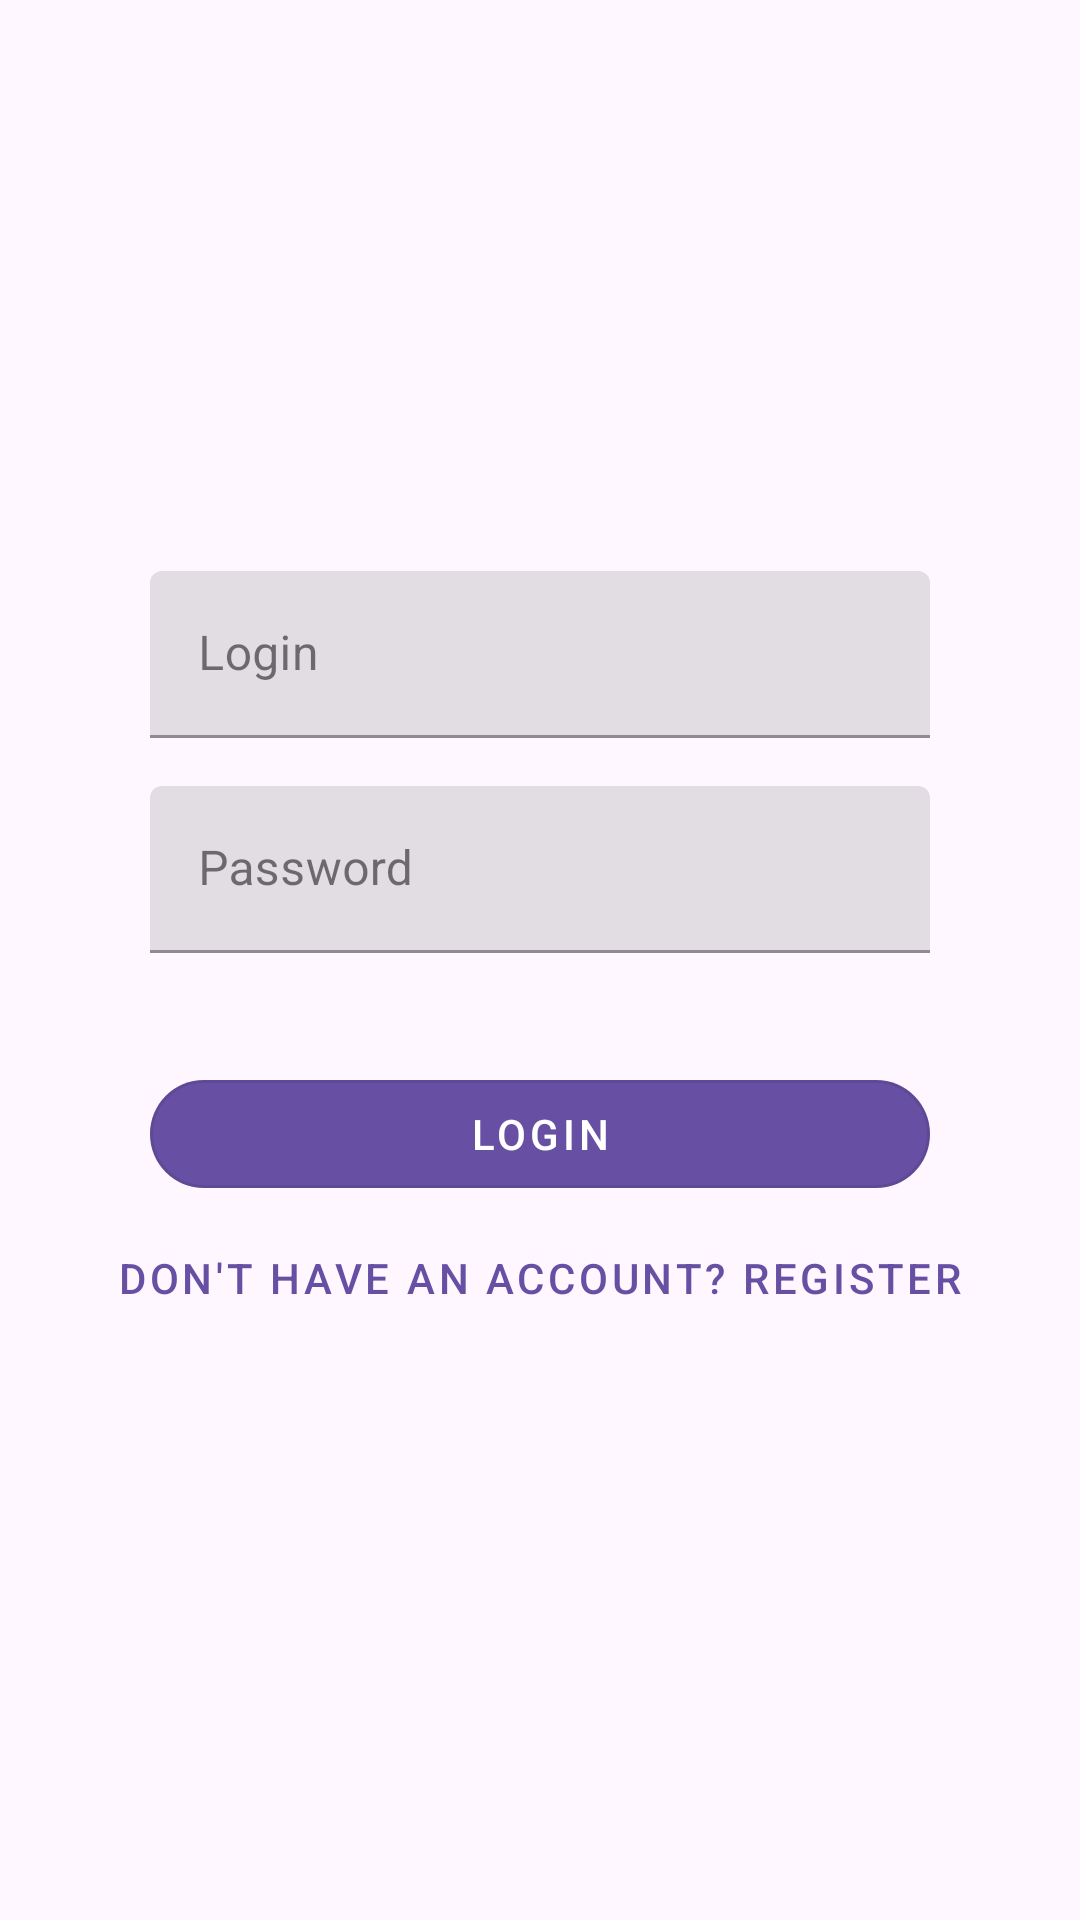

Produce the Android XML layout that renders to this screen, including the resource entries it uses.
<!-- AndroidManifest.xml: application theme Theme.NeWorkNetology -->
<!-- res/layout/fragment_sign_in.xml -->
<?xml version="1.0" encoding="utf-8"?>
<ScrollView xmlns:android="http://schemas.android.com/apk/res/android"
    xmlns:app="http://schemas.android.com/apk/res-auto"
    xmlns:tools="http://schemas.android.com/tools"
    android:layout_width="match_parent"
    android:layout_height="match_parent"
    android:fillViewport="true"
    tools:context=".screens.main.auth.SignInFragment">

    <androidx.constraintlayout.widget.ConstraintLayout
        android:layout_width="match_parent"
        android:layout_height="wrap_content">

        <com.google.android.material.textfield.TextInputLayout
            android:id="@+id/emailTextInput"
            android:layout_width="wrap_content"
            android:layout_height="wrap_content"
            android:hint="@string/field_login"
            app:endIconMode="clear_text"
            app:layout_constraintBottom_toTopOf="@id/passwordTextInput"
            app:layout_constraintEnd_toEndOf="parent"
            app:layout_constraintStart_toStartOf="parent"
            app:layout_constraintTop_toTopOf="parent"
            app:layout_constraintVertical_chainStyle="packed">

            <com.google.android.material.textfield.TextInputEditText
                android:id="@+id/loginEditText"
                android:layout_width="match_parent"
                android:layout_height="wrap_content"
                android:imeOptions="actionNext"
                android:inputType="text"
                android:lines="1" />

        </com.google.android.material.textfield.TextInputLayout>

        <com.google.android.material.textfield.TextInputLayout
            android:id="@+id/passwordTextInput"
            android:layout_width="wrap_content"
            android:layout_height="wrap_content"
            android:layout_marginTop="@dimen/middle_padding"
            android:hint="@string/field_password"
            app:endIconMode="clear_text"
            app:helperTextEnabled="true"
            app:errorEnabled="true"
            app:layout_constraintBottom_toTopOf="@id/signInButton"
            app:layout_constraintEnd_toEndOf="parent"
            app:layout_constraintStart_toStartOf="parent"
            app:layout_constraintTop_toBottomOf="@id/emailTextInput">

            <com.google.android.material.textfield.TextInputEditText
                android:id="@+id/passwordEditText"
                android:layout_width="match_parent"
                android:layout_height="wrap_content"
                android:imeOptions="actionDone"
                android:inputType="textPassword"
                android:lines="1" />

        </com.google.android.material.textfield.TextInputLayout>

        <com.google.android.material.button.MaterialButton
            android:id="@+id/signInButton"
            style="@style/LoginButton"
            android:layout_width="wrap_content"
            android:layout_height="wrap_content"
            android:layout_marginTop="@dimen/middle_padding"
            android:text="@string/action_sign_in"
            app:backgroundTint="@color/primaryColor"
            app:cornerRadius="@dimen/cornerRadiusForButton"
            app:layout_constraintBottom_toTopOf="@id/signUpButton"
            app:layout_constraintEnd_toEndOf="parent"
            app:layout_constraintStart_toStartOf="parent"
            app:layout_constraintTop_toBottomOf="@id/passwordTextInput" />

        <com.google.android.material.button.MaterialButton
            android:id="@+id/signUpButton"
            style="@style/CreateAccountButton"
            android:layout_width="wrap_content"
            android:layout_height="wrap_content"
            android:text="@string/don_t_have_an_account_register"
            app:layout_constraintBottom_toBottomOf="parent"
            app:layout_constraintEnd_toEndOf="parent"
            app:layout_constraintStart_toStartOf="parent"
            app:layout_constraintTop_toBottomOf="@id/signInButton" />

        <ProgressBar
            android:id="@+id/progressBar"
            android:layout_width="wrap_content"
            android:layout_height="wrap_content"
            android:visibility="gone"
            app:layout_constraintEnd_toEndOf="parent"
            app:layout_constraintStart_toStartOf="parent"
            app:layout_constraintTop_toBottomOf="@id/signUpButton" />

    </androidx.constraintlayout.widget.ConstraintLayout>

</ScrollView>
<!-- resources referenced by this layout -->
<resources>
  <color name="primaryColor">#6750A4</color>
  <dimen name="cornerRadiusForButton">22dp</dimen>
  <dimen name="middle_padding">16dp</dimen>
  <string name="action_sign_in">Login</string>
  <string name="don_t_have_an_account_register">Don\'t have an account? Register</string>
  <string name="field_login">Login</string>
  <string name="field_password">Password</string>
  <style name="CreateAccountButton" parent="Widget.MaterialComponents.Button.TextButton">
          <item name="android:minWidth">@dimen/minWidthComponents</item>
          <item name="android:textColor">@color/primaryColor</item>
      </style>
  <style name="LoginButton" parent="Widget.MaterialComponents.Button.OutlinedButton">
          <item name="android:minWidth">@dimen/minWidthComponents</item>
          <item name="android:textColor">@color/white</item>
      </style>
  <style name="Theme.NeWorkNetology" parent="Theme.Material3.DayNight.NoActionBar">
          <item name="textInputStyle">@style/GlobalTextInputStyle</item>
      </style>
  <dimen name="minWidthComponents">260dp</dimen>
  <color name="white">#FFFFFFFF</color>
  <style name="GlobalTextInputStyle" parent="Widget.MaterialComponents.TextInputLayout.FilledBox">
          <item name="android:minWidth">@dimen/minWidthComponents</item>
      </style>
</resources>
